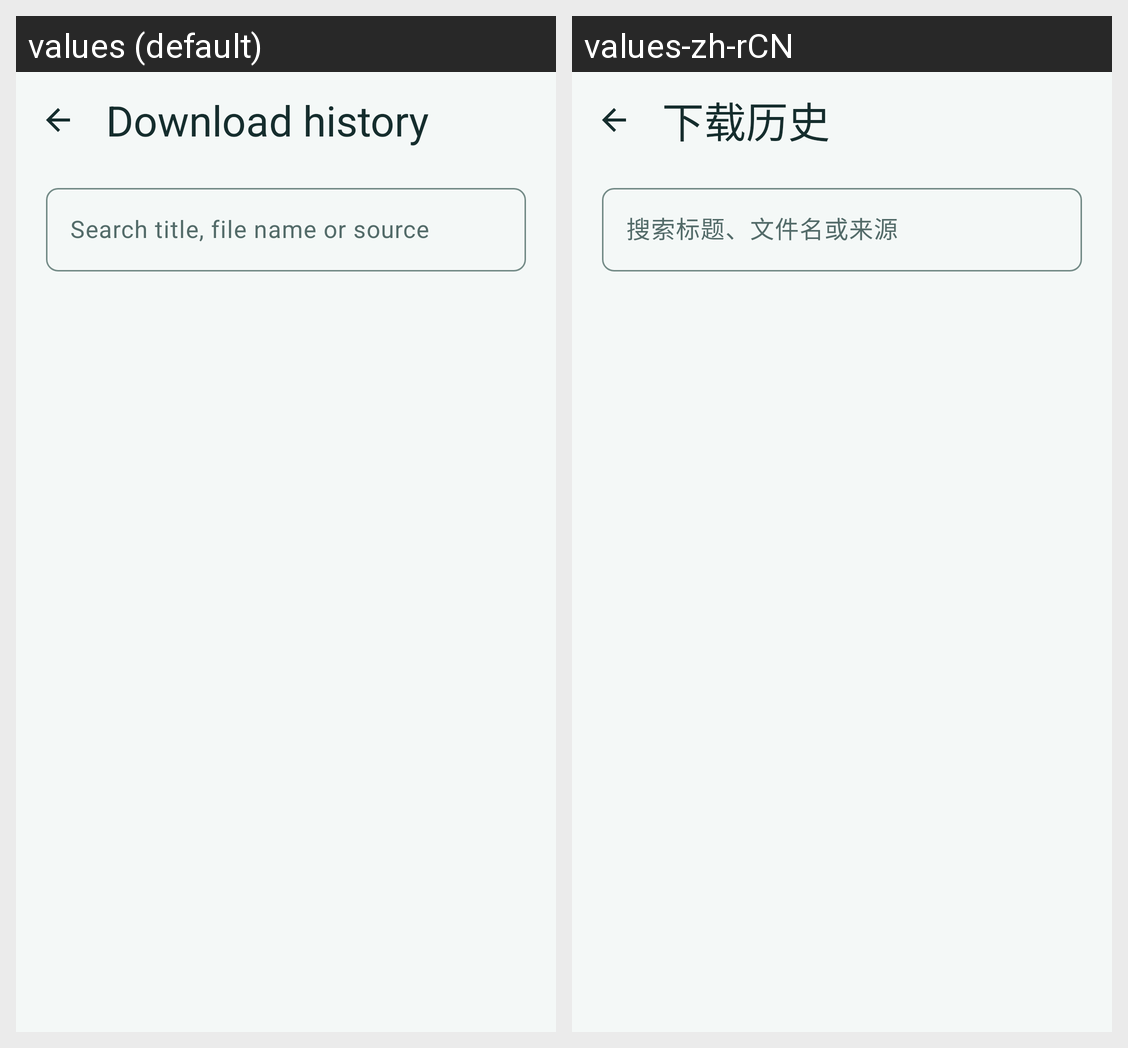

This grid shows one Android layout under two languages. Give, for every string resource on the screen, its name, the default text and each shown locale's text.
Android screen res/layout/activity_download_history.xml rendered under 2 locales, left to right: values (default), values-zh-rCN. Device: Nexus 5 (rendered at 1080×1920; each locale shown at half size, 540×960, under a caption strip naming it); theme AppTheme.
Strings drawn on this screen, with the default value and each locale's value (text and hints the layout hard-codes, and strings that could not be matched under every locale, appear in the picture but are not listed):

download_history
  values: Download history
  values-zh-rCN: 下载历史

download_history_search_hint
  values: Search title, file name or source
  values-zh-rCN: 搜索标题、文件名或来源
